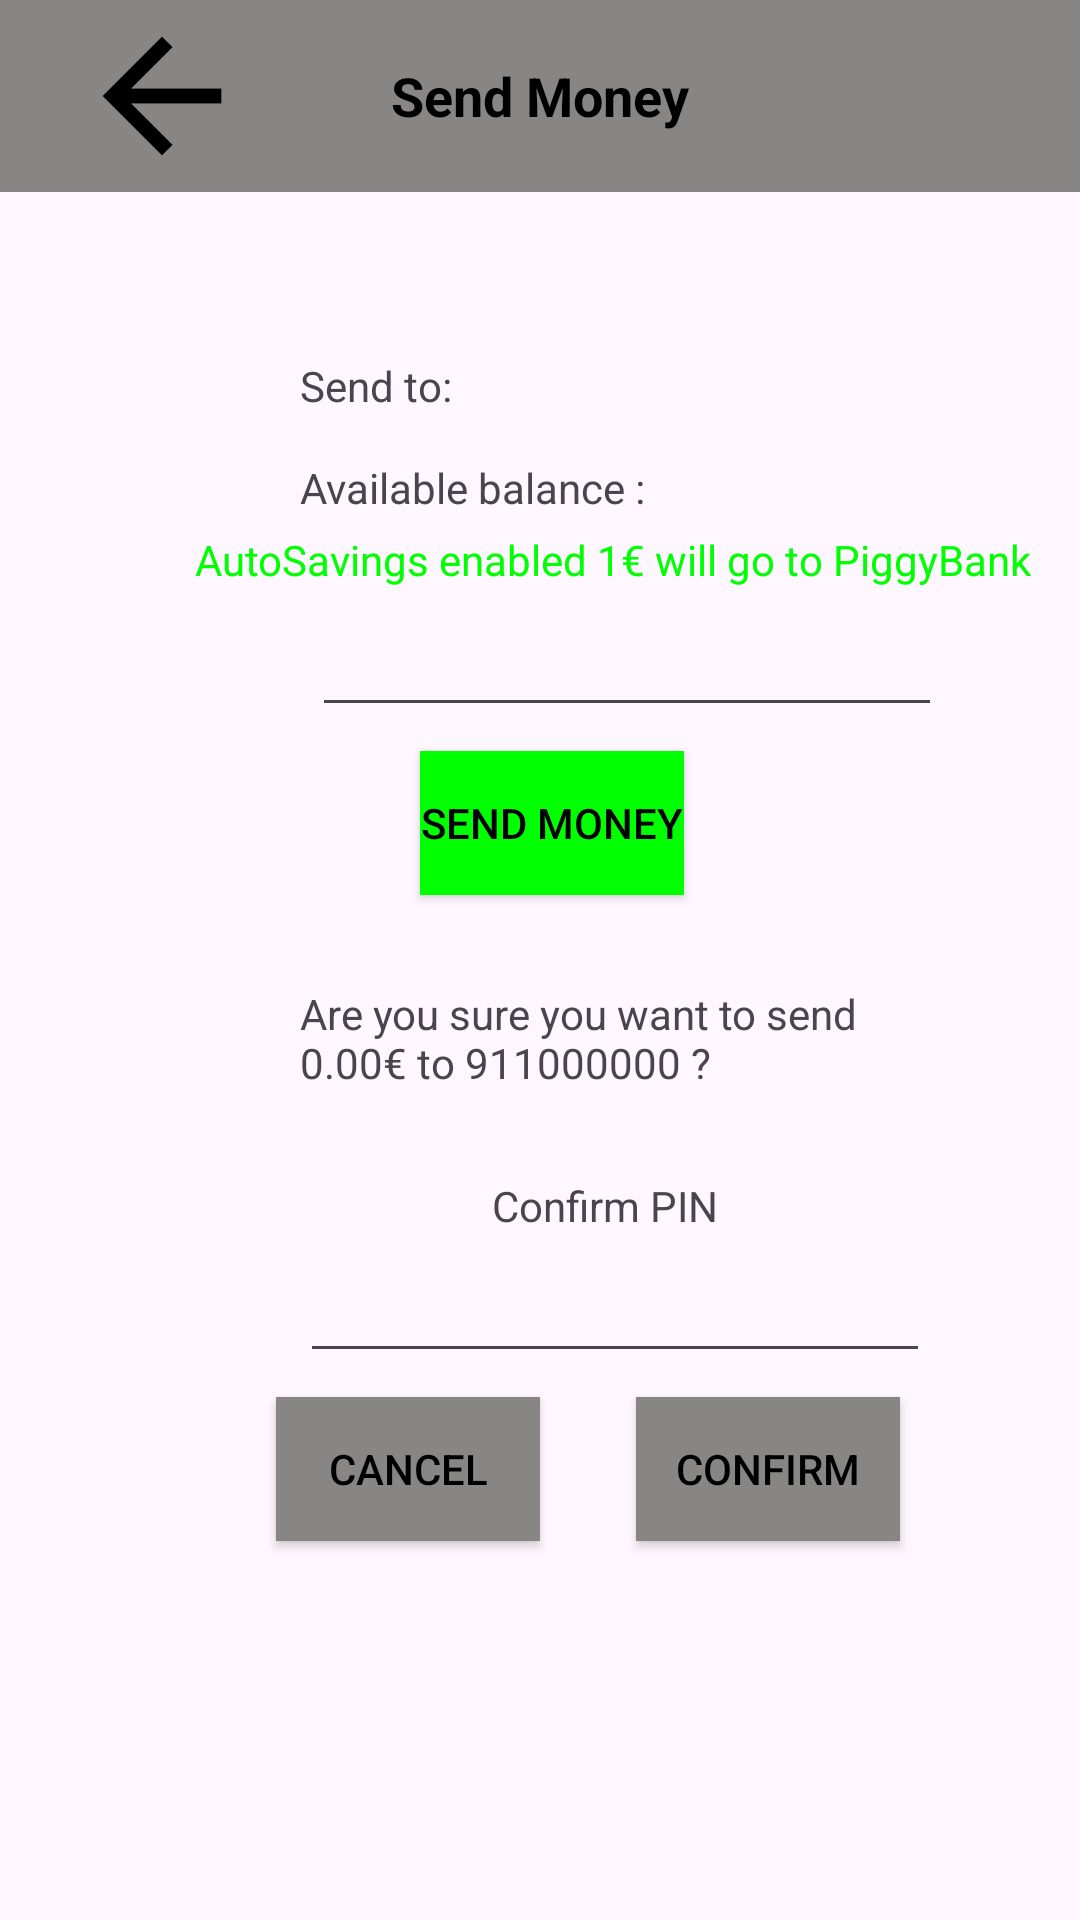

Android layout source for this screen:
<!-- AndroidManifest.xml: application theme Theme.Projetotaes2324 -->
<!-- res/layout/activity_send_money.xml -->
<?xml version="1.0" encoding="utf-8"?>
<androidx.constraintlayout.widget.ConstraintLayout xmlns:android="http://schemas.android.com/apk/res/android"
    xmlns:app="http://schemas.android.com/apk/res-auto"
    xmlns:tools="http://schemas.android.com/tools"
    android:layout_width="match_parent"
    android:layout_height="match_parent"
    tools:context=".SendMoney">

    <androidx.appcompat.widget.Toolbar
        android:id="@+id/toolbarSendMoney"
        android:layout_width="match_parent"
        android:layout_height="wrap_content"
        android:background="@color/grey"
        android:minHeight="?attr/actionBarSize"
        android:theme="?attr/actionBarTheme"
        app:layout_constraintStart_toStartOf="parent"
        app:layout_constraintTop_toTopOf="parent"
        app:navigationIcon="@mipmap/ic_arrow_back_foreground">

        <TextView
            android:id="@+id/toolbarTitleSendMoney"
            android:layout_width="wrap_content"
            android:layout_height="wrap_content"
            android:layout_gravity="center"
            android:text="Send Money"
            android:textColor="#000000"
            android:textSize="18sp"
            android:textStyle="bold" />
    </androidx.appcompat.widget.Toolbar>

    <TextView
        android:id="@+id/textviewbalanceavaliableSendMoney"
        android:layout_width="wrap_content"
        android:layout_height="wrap_content"
        android:layout_marginStart="100dp"
        android:layout_marginTop="15dp"
        android:text="Available balance : "
        app:layout_constraintStart_toStartOf="parent"
        app:layout_constraintTop_toBottomOf="@+id/textView5" />

    <Button
        android:id="@+id/buttonSendMoney"
        android:layout_width="wrap_content"
        android:layout_height="wrap_content"
        android:layout_marginStart="140dp"
        android:layout_marginTop="8dp"
        android:background="#00ff00"
        android:text="Send Money"
        android:textColor="#000000"
        app:backgroundTint="@null"
        app:layout_constraintStart_toStartOf="parent"
        app:layout_constraintTop_toBottomOf="@+id/editTextAmmount" />

    <EditText
        android:id="@+id/editTextAmmount"
        android:layout_width="wrap_content"
        android:layout_height="wrap_content"
        android:layout_marginStart="104dp"
        android:layout_marginTop="5dp"
        android:ems="10"
        android:inputType="numberDecimal"
        app:layout_constraintStart_toStartOf="parent"
        app:layout_constraintTop_toBottomOf="@+id/textView23" />

    <TextView
        android:id="@+id/textView5"
        android:layout_width="wrap_content"
        android:layout_height="wrap_content"
        android:layout_marginStart="100dp"
        android:layout_marginTop="55dp"
        android:text="Send to:"
        app:layout_constraintStart_toStartOf="parent"
        app:layout_constraintTop_toBottomOf="@+id/toolbarSendMoney" />

    <TextView
        android:id="@+id/textView12"
        android:layout_width="216dp"
        android:layout_height="64dp"
        android:layout_marginStart="100dp"
        android:layout_marginTop="30dp"
        android:text="Are you sure you want to send 0.00€ to 911000000 ?"
        app:layout_constraintStart_toStartOf="parent"
        app:layout_constraintTop_toBottomOf="@+id/buttonSendMoney" />

    <TextView
        android:id="@+id/textView13"
        android:layout_width="wrap_content"
        android:layout_height="wrap_content"
        android:layout_marginStart="164dp"
        android:text="Confirm PIN"
        app:layout_constraintStart_toStartOf="parent"
        app:layout_constraintTop_toBottomOf="@+id/textView12" />

    <EditText
        android:id="@+id/editTextPinSendMoney"
        android:layout_width="wrap_content"
        android:layout_height="wrap_content"
        android:layout_marginStart="100dp"
        android:layout_marginTop="5dp"
        android:ems="10"
        android:inputType="textPassword"
        app:layout_constraintStart_toStartOf="parent"
        app:layout_constraintTop_toBottomOf="@+id/textView13" />

    <Button
        android:id="@+id/buttonCancelSendMoney"
        android:layout_width="wrap_content"
        android:layout_height="wrap_content"
        android:layout_marginStart="92dp"
        android:layout_marginTop="8dp"
        android:background="@color/grey"
        android:text="Cancel"
        android:textColor="#000000"
        app:backgroundTint="@null"
        app:layout_constraintStart_toStartOf="parent"
        app:layout_constraintTop_toBottomOf="@+id/editTextPinSendMoney" />

    <Button
        android:id="@+id/buttonConfirmSendMoney"
        android:layout_width="wrap_content"
        android:layout_height="wrap_content"
        android:layout_marginStart="32dp"
        android:layout_marginTop="8dp"
        android:background="@color/grey"
        app:backgroundTint="@null"
        android:textColor="#000000"
        android:text="Confirm"
        app:layout_constraintStart_toEndOf="@+id/buttonCancelSendMoney"
        app:layout_constraintTop_toBottomOf="@+id/editTextPinSendMoney" />

    <TextView
        android:id="@+id/textView23"
        android:layout_width="wrap_content"
        android:layout_height="wrap_content"
        android:layout_marginStart="65dp"
        android:layout_marginTop="5dp"
        android:textColor="@color/green"
        android:text="AutoSavings enabled 1€ will go to PiggyBank"
        app:layout_constraintStart_toStartOf="parent"
        app:layout_constraintTop_toBottomOf="@+id/textviewbalanceavaliableSendMoney" />

</androidx.constraintlayout.widget.ConstraintLayout>
<!-- resources referenced by this layout -->
<resources>
  <color name="green">#00FF00</color>
  <color name="grey">#888585</color>
  <!-- mipmap ic_arrow_back_foreground: webp bitmap (mipmap-hdpi, 190 bytes) -->
  <style name="Theme.Projetotaes2324" parent="Base.Theme.Projetotaes2324" />
  <style name="Base.Theme.Projetotaes2324" parent="Theme.Material3.DayNight.NoActionBar">
          
          
      </style>
</resources>
